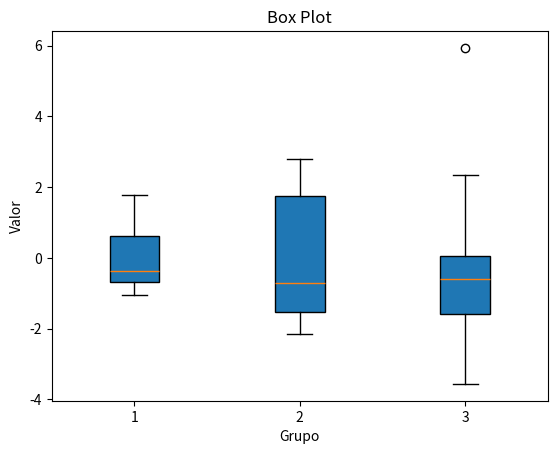
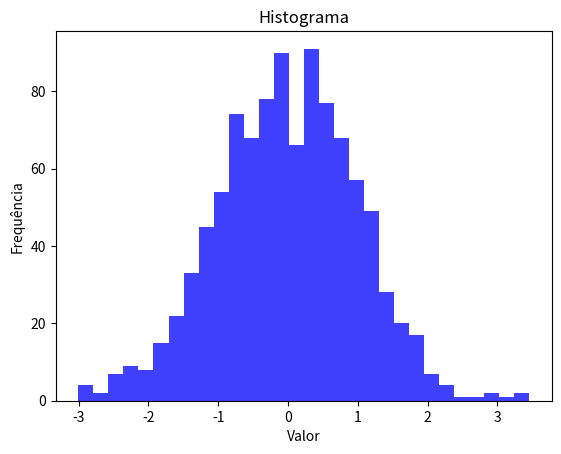
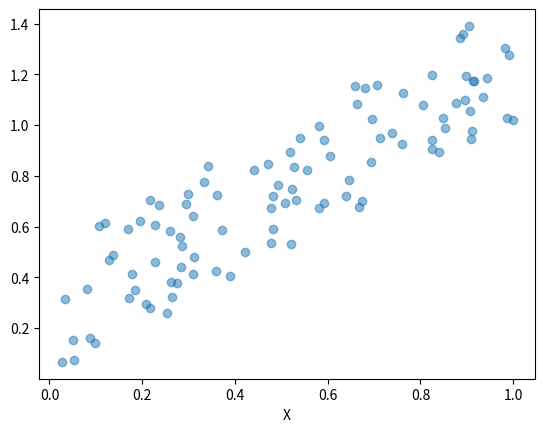

These charts were generated, in order, by the following Python code:
import matplotlib.pyplot as plt
import numpy as np

data = [np.random.normal(0, std, 10) for std in range(1, 4)]

plt.boxplot(data, vert=True, patch_artist=True)
plt.xlabel('Grupo')
plt.ylabel('Valor')
plt.title('Box Plot')
plt.show() 

data = np.random.randn(1000)

plt.hist(data, bins=30, alpha=0.75, color='blue')
plt.xlabel('Valor')
plt.ylabel('Frequência')
plt.title('Histograma')
plt.show()

new_data = np.random.rand(100)
plt.scatter(new_data, new_data + np.random.rand(100) * 0.5, alpha=0.5)
plt.xlabel('X')
